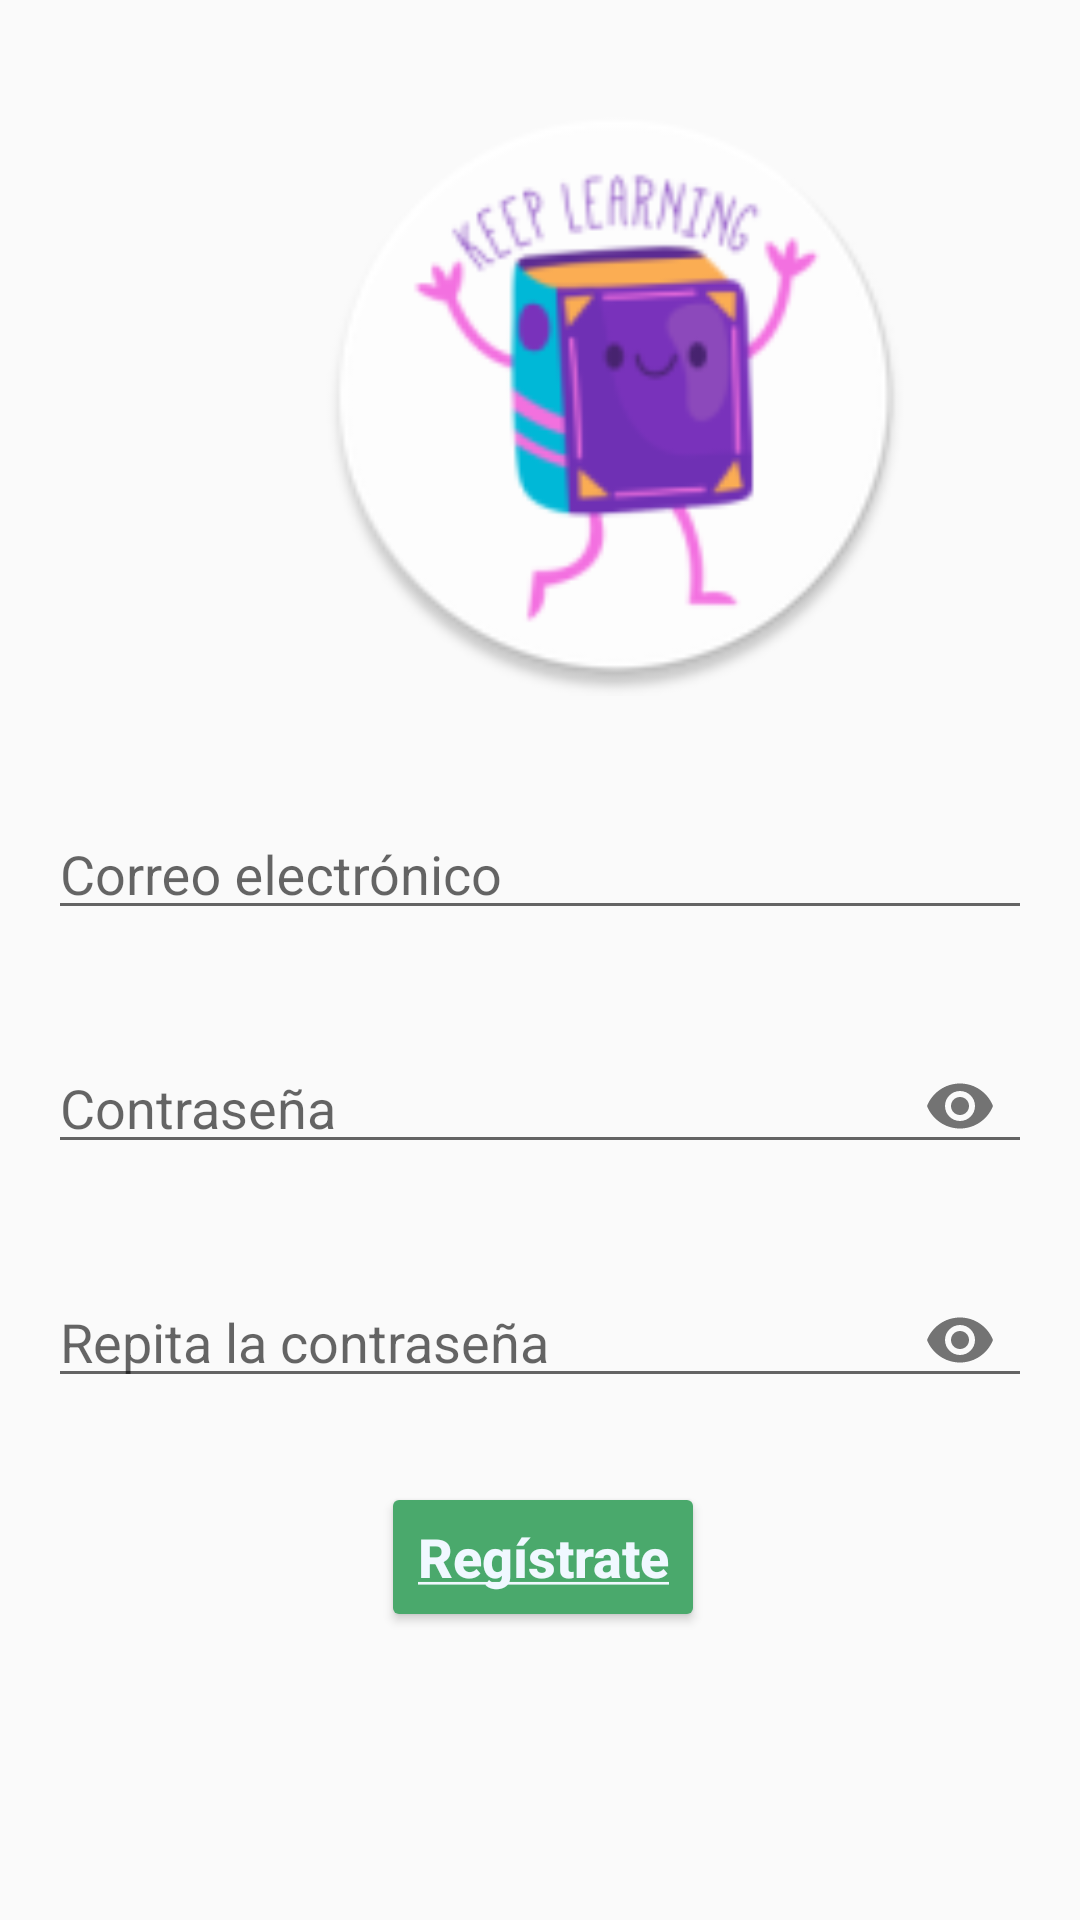

The Android layout XML behind this screen, and the referenced resources:
<!-- AndroidManifest.xml: application theme Theme.AppCompat.Light -->
<!-- res/layout/activity_register.xml -->
<?xml version="1.0" encoding="utf-8"?>
<androidx.constraintlayout.widget.ConstraintLayout xmlns:android="http://schemas.android.com/apk/res/android"
    xmlns:app="http://schemas.android.com/apk/res-auto"
    xmlns:tools="http://schemas.android.com/tools"
    android:layout_width="match_parent"
    android:layout_height="match_parent"
    tools:context=".LoginActivity">

    <ImageView
        android:id="@+id/logo_image_view"
        android:layout_width="200dp"
        android:layout_height="200dp"
        android:layout_marginStart="105dp"
        android:layout_marginTop="32dp"
        android:layout_marginEnd="106dp"
        android:contentDescription="@string/logo"
        app:layout_constraintEnd_toEndOf="parent"
        app:layout_constraintHorizontal_bias="0.0"
        app:layout_constraintStart_toStartOf="parent"
        app:layout_constraintTop_toTopOf="parent"
        app:srcCompat="@mipmap/ic_launcher" />

    <com.google.android.material.textfield.TextInputLayout
        android:id="@+id/email_textInputLayout"
        android:layout_width="match_parent"
        android:layout_height="50dp"
        android:layout_marginStart="16dp"
        android:layout_marginTop="28dp"
        android:layout_marginEnd="16dp"
        app:layout_constraintEnd_toEndOf="parent"
        app:layout_constraintHorizontal_bias="0.0"
        app:layout_constraintStart_toStartOf="parent"
        app:layout_constraintTop_toBottomOf="@+id/logo_image_view">

        <com.google.android.material.textfield.TextInputEditText
            android:id="@+id/email_input_text"
            android:layout_width="match_parent"
            android:layout_height="match_parent"
            android:hint="@string/email"
            android:inputType="textEmailAddress"
            android:textColorHint="#546E7A" />
    </com.google.android.material.textfield.TextInputLayout>

    <com.google.android.material.textfield.TextInputLayout
        android:id="@+id/password_textInputLayout"
        android:layout_width="0dp"
        android:layout_height="50dp"
        android:layout_marginStart="16dp"
        android:layout_marginTop="28dp"
        android:layout_marginEnd="16dp"
        app:endIconMode="password_toggle"
        app:layout_constraintEnd_toEndOf="parent"
        app:layout_constraintHorizontal_bias="0.0"
        app:layout_constraintStart_toStartOf="parent"
        app:layout_constraintTop_toBottomOf="@+id/email_textInputLayout">

        <com.google.android.material.textfield.TextInputEditText
            android:id="@+id/password_input_text"
            android:layout_width="match_parent"
            android:layout_height="match_parent"
            android:hint="@string/password"
            android:inputType="textPassword"
            android:textColorHint="#546E7A" />
    </com.google.android.material.textfield.TextInputLayout>

    <com.google.android.material.textfield.TextInputLayout
        android:id="@+id/rep_password_textInputLayout"
        android:layout_width="0dp"
        android:layout_height="50dp"
        android:layout_marginStart="16dp"
        android:layout_marginTop="28dp"
        android:layout_marginEnd="16dp"
        app:endIconMode="password_toggle"
        app:layout_constraintEnd_toEndOf="parent"
        app:layout_constraintHorizontal_bias="0.0"
        app:layout_constraintStart_toStartOf="parent"
        app:layout_constraintTop_toBottomOf="@+id/password_textInputLayout">

        <com.google.android.material.textfield.TextInputEditText
            android:id="@+id/rep_password_input_text"
            android:layout_width="match_parent"
            android:layout_height="match_parent"
            android:hint="@string/rep_password"
            android:inputType="textPassword"
            android:textColorHint="#546E7A" />
    </com.google.android.material.textfield.TextInputLayout>

    <Button
        android:id="@+id/register_button"
        style="@style/TitleTextView.PrincipalButton"
        android:layout_width="wrap_content"
        android:layout_height="50dp"
        android:layout_marginStart="159dp"
        android:layout_marginTop="28dp"
        android:layout_marginEnd="164dp"
        android:text="@string/register"
        android:textAllCaps="false"
        app:layout_constraintEnd_toEndOf="parent"
        app:layout_constraintHorizontal_bias="0.454"
        app:layout_constraintStart_toStartOf="parent"
        app:layout_constraintTop_toBottomOf="@+id/rep_password_textInputLayout"
        tools:ignore="TextContrastCheck" />


</androidx.constraintlayout.widget.ConstraintLayout>
<!-- resources referenced by this layout -->
<resources>
  <!-- mipmap ic_launcher: png bitmap (mipmap-hdpi, 5010 bytes) -->
  <string name="email">Correo electrónico</string>
  <string name="logo">Logo</string>
  <string name="password">Contraseña</string>
  <string name="register"><u>Regístrate</u></string>
  <string name="rep_password">Repita la contraseña</string>
  <style name="TitleTextView.PrincipalButton">
          <item name="android:backgroundTint">@color/accent</item>
          <item name="android:textColor">@color/aliceblue</item>
          <item name="android:textSize">18sp</item>
  
      </style>
  <color name="accent">#4AA96C</color>
  <item name="aliceblue" type="color">#f0f8ff</item>
</resources>
